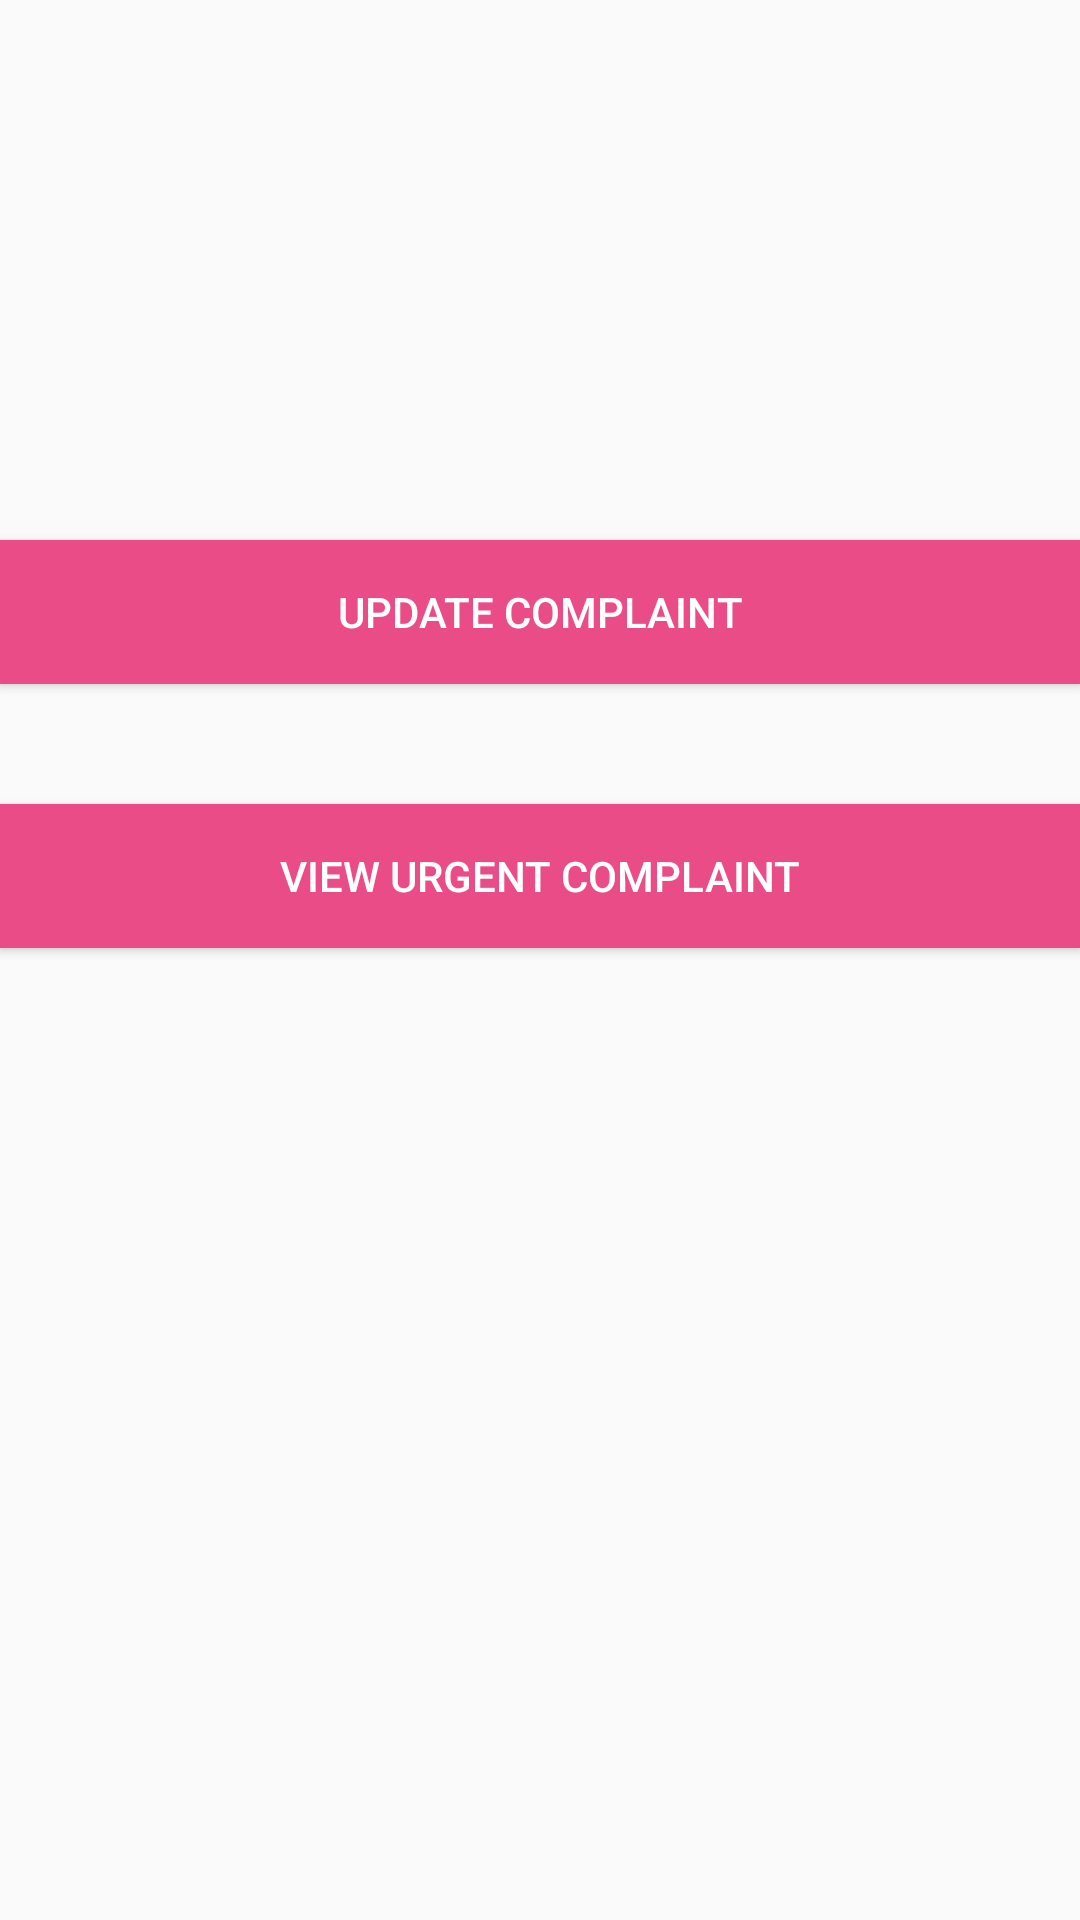

The Android layout XML behind this screen, and the referenced resources:
<!-- AndroidManifest.xml: application theme AppTheme -->
<!-- res/layout/admin_layout.xml -->
<?xml version="1.0" encoding="utf-8"?>
<LinearLayout xmlns:android="http://schemas.android.com/apk/res/android"
    android:orientation="vertical"
    android:layout_width="match_parent"
    android:layout_height="match_parent">

    <Button
        android:id="@+id/update"
        android:layout_width="fill_parent"
        android:layout_height="wrap_content"
        android:layout_marginTop="180dp"
        android:background="#ea4c88"
        android:text="Update Complaint"
        android:textColor="@color/white" />

    <Button
        android:id="@+id/viewImpoComplaint"
        android:layout_width="fill_parent"
        android:layout_height="wrap_content"
        android:layout_marginTop="40dp"
        android:background="#ea4c88"
        android:text="View Urgent Complaint"
        android:textColor="@color/white" />

</LinearLayout>
<!-- resources referenced by this layout -->
<resources>
  <color name="white">#ffffff</color>
  <style name="AppTheme" parent="Theme.AppCompat.Light.DarkActionBar">
          
  
      </style>
</resources>
